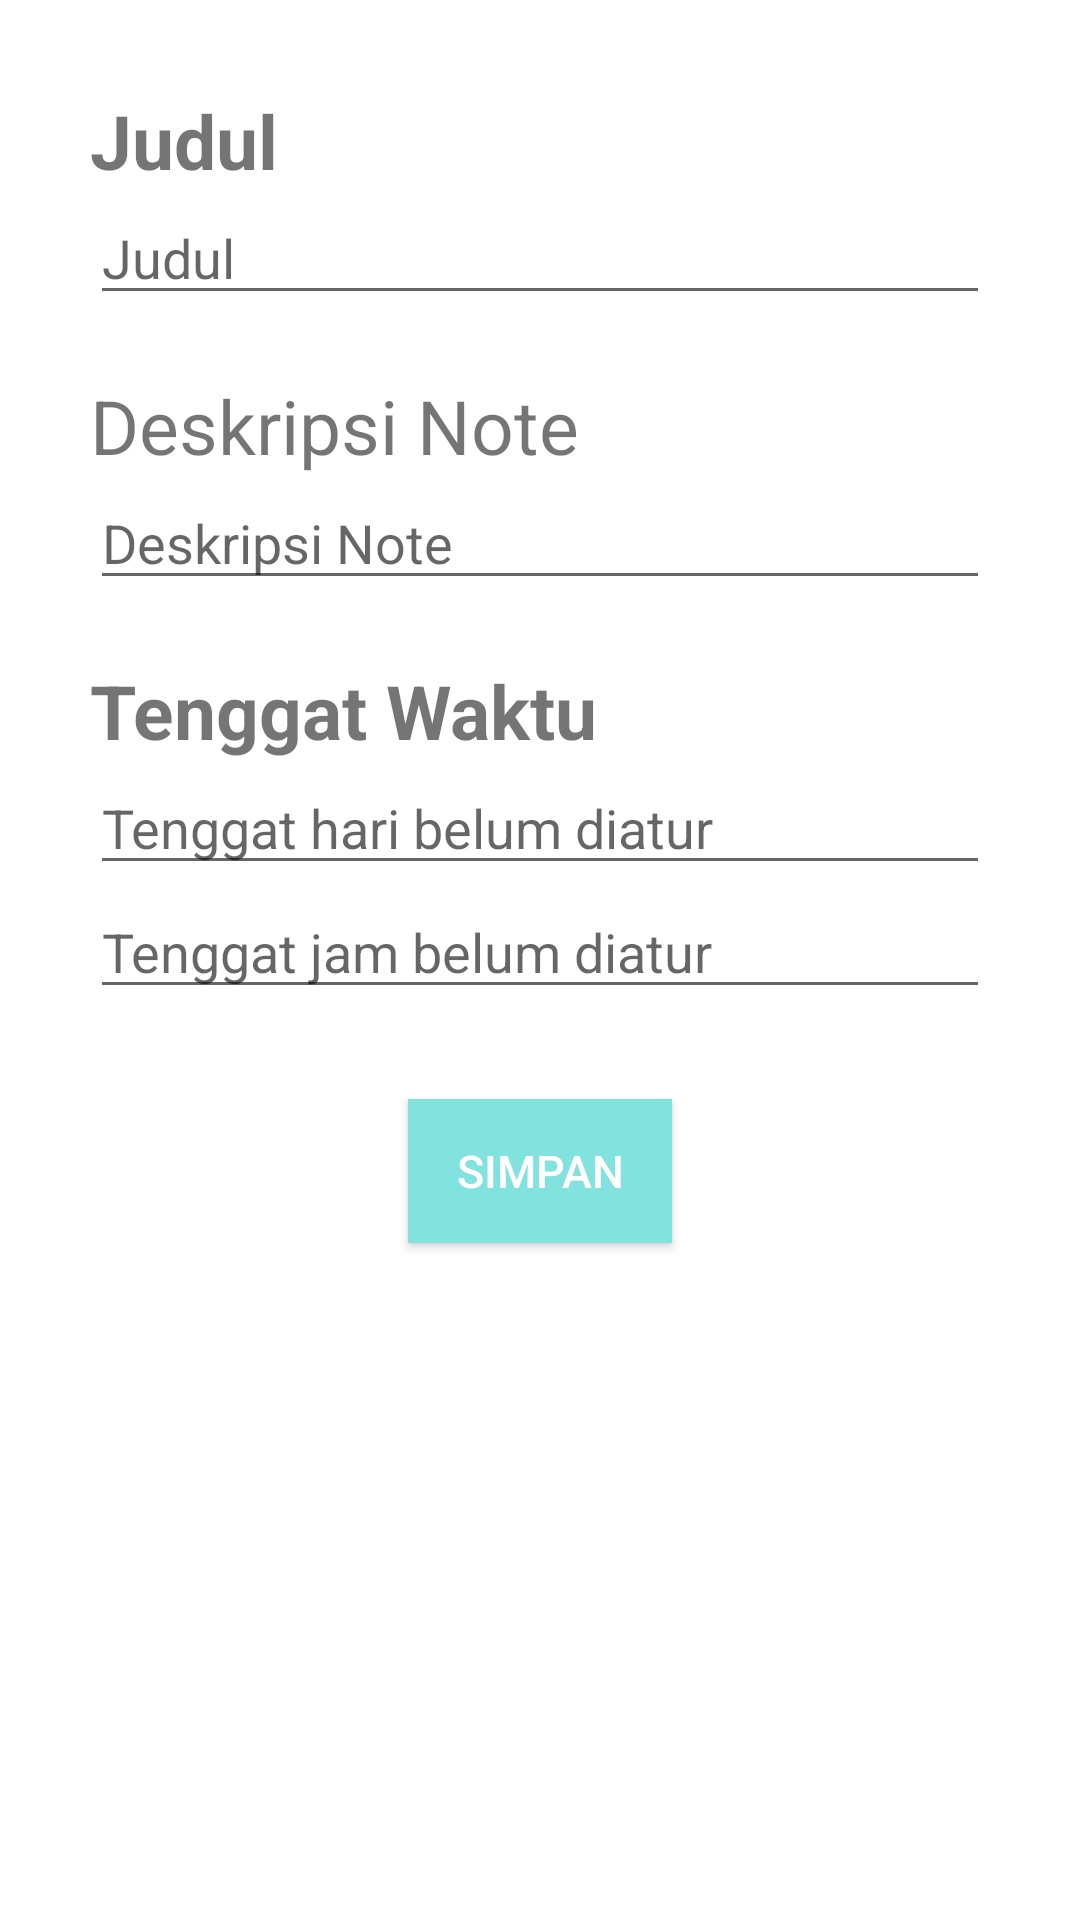

The Android layout XML behind this screen, and the referenced resources:
<!-- AndroidManifest.xml: application theme AppTheme -->
<!-- res/layout/input_note.xml -->
<?xml version="1.0" encoding="utf-8"?>
<RelativeLayout xmlns:android="http://schemas.android.com/apk/res/android"
    android:layout_width="match_parent"
    android:layout_height="match_parent"
    xmlns:tools="http://schemas.android.com/tools"
    tools:context=".db.ui.main.InputNoteActivity">

    <LinearLayout
        android:layout_width="match_parent"
        android:layout_height="wrap_content"
        android:orientation="vertical"
        android:padding="30dp">

        <TextView
            android:id="@+id/judul_list"
            android:layout_width="match_parent"
            android:layout_height="wrap_content"
            android:text="@string/judul_note"
            android:textSize="25sp"
            android:textStyle="bold"/>

        <EditText
            android:id="@+id/judul_content"
            android:layout_width="match_parent"
            android:layout_height="wrap_content"
            android:inputType="textCapSentences|textAutoCorrect"
            android:hint="@string/judul_note"
            android:layout_marginBottom="20dp"/>

        <TextView
            android:id="@+id/list_note"
            android:layout_width="match_parent"
            android:layout_height="wrap_content"
            android:text="@string/deskripsi_note"
            android:textSize="25sp"/>

        <EditText
            android:id="@+id/note_content"
            android:layout_width="match_parent"
            android:layout_height="wrap_content"
            android:inputType="textCapSentences|textAutoCorrect"
            android:hint="@string/deskripsi_note"
            android:layout_marginBottom="20dp"/>

        <TextView
            android:id="@+id/tenggat_hari"
            android:layout_width="match_parent"
            android:layout_height="wrap_content"
            android:text="@string/tenggat_hari"
            android:textSize="25sp"
            android:textStyle="bold"/>

        <EditText
            android:id="@+id/tenggat_hari_content"
            android:layout_width="match_parent"
            android:layout_height="wrap_content"
            android:inputType="date"
            android:hint="@string/tenggat_hari_belum_diset"
            android:clickable="true"
            android:longClickable="false"
            android:focusable="false"/>

        <EditText
            android:id="@+id/tenggat_jam_content"
            android:layout_width="match_parent"
            android:layout_height="wrap_content"
            android:inputType="time"
            android:layout_marginBottom="15dp"
            android:hint="@string/tenggat_jam_belum_diset"
            android:clickable="true"
            android:longClickable="false"
            android:focusable="false"/>



        <Button
            android:id="@+id/btn_simpan"
            android:layout_width="wrap_content"
            android:layout_height="wrap_content"
            android:layout_gravity="center_horizontal"
            android:layout_margin="15dp"
            android:text="@string/simpan"
            android:textSize="15sp"
            android:textColor="@android:color/white"
            android:background="@color/colorPrimaryDark" />

    </LinearLayout>
</RelativeLayout>
<!-- resources referenced by this layout -->
<resources>
  <color name="colorPrimaryDark">#82e2dd</color>
  <string name="deskripsi_note">Deskripsi Note</string>
  <string name="judul_note">Judul</string>
  <string name="simpan">Simpan</string>
  <string name="tenggat_hari">Tenggat Waktu</string>
  <string name="tenggat_hari_belum_diset">Tenggat hari belum diatur</string>
  <string name="tenggat_jam_belum_diset">Tenggat jam belum diatur</string>
</resources>
